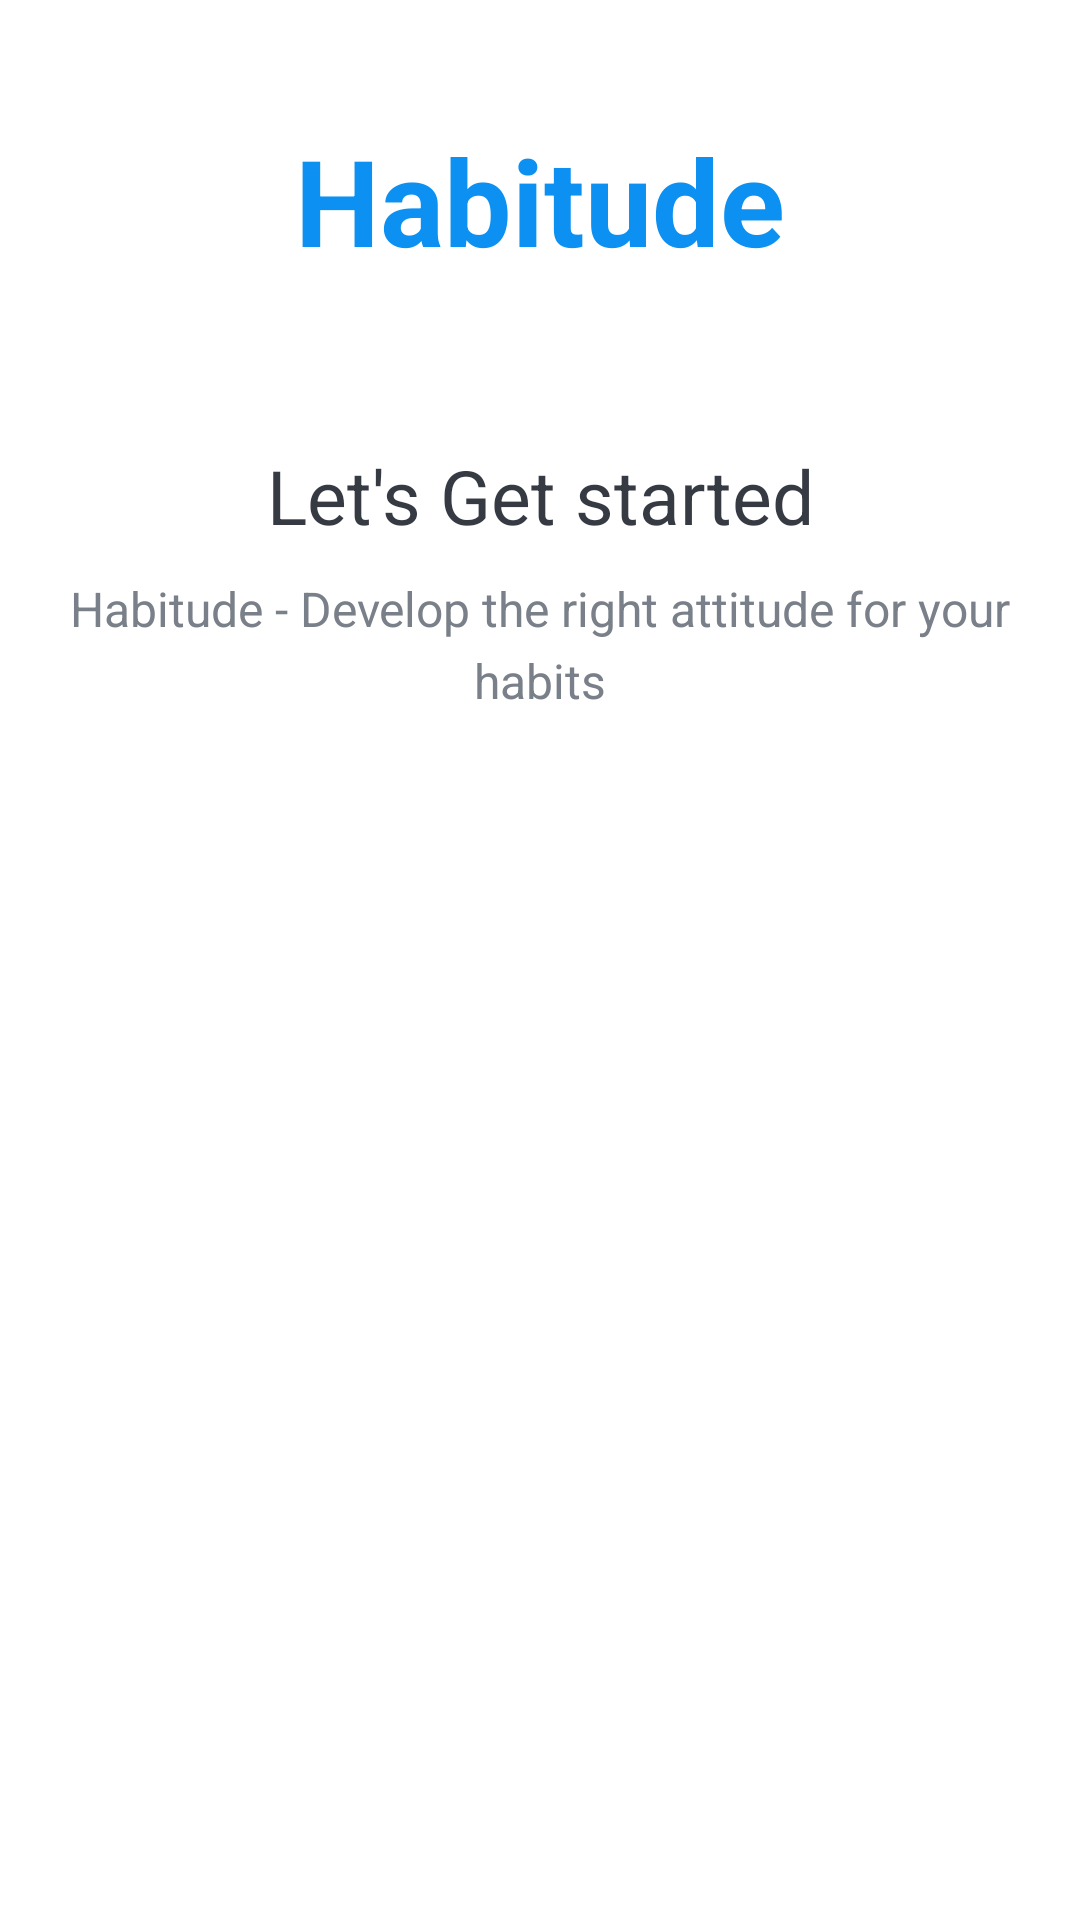

The Android layout XML behind this screen, and the referenced resources:
<!-- AndroidManifest.xml: application theme Theme.Habitude -->
<!-- res/layout/fragment_intro.xml -->
<?xml version="1.0" encoding="utf-8"?>
<FrameLayout xmlns:android="http://schemas.android.com/apk/res/android"
    xmlns:tools="http://schemas.android.com/tools"
    android:layout_width="match_parent"
    android:layout_height="match_parent"
    xmlns:app="http://schemas.android.com/apk/res-auto"
    android:background="@drawable/intro_background"
    android:gravity="center_horizontal"
    android:orientation="vertical"
    tools:context=".fragments.signinsignup.IntroFragment">

    <androidx.constraintlayout.widget.ConstraintLayout
        android:layout_width="match_parent"
        android:layout_height="match_parent" >

        <TextView
            android:id="@+id/tv_app_name_intro"
            android:layout_width="wrap_content"
            android:layout_height="wrap_content"
            app:layout_constraintTop_toTopOf="parent"
            app:layout_constraintStart_toStartOf="parent"
            app:layout_constraintEnd_toEndOf="parent"
            android:layout_marginTop="@dimen/intro_screen_title_text_marginTop"
            android:text="@string/app_name"
            android:textColor="@color/colorPrimary"
            android:textSize="@dimen/intro_screen_title_text_size"
            android:textStyle="bold" />

        <ImageView
            android:id="@+id/iv_intro"
            android:layout_width="wrap_content"
            android:layout_height="wrap_content"
            app:layout_constraintTop_toBottomOf="@id/tv_app_name_intro"
            app:layout_constraintStart_toStartOf="parent"
            app:layout_constraintEnd_toEndOf="parent"
            android:layout_marginTop="@dimen/intro_screen_image_marginTop"
            android:contentDescription="@string/image_contentDescription"
            android:src="@drawable/ic_task_image" />

        <TextView
            android:id="@+id/tv_get_started"
            android:layout_width="wrap_content"
            android:layout_height="wrap_content"
            app:layout_constraintTop_toBottomOf="@id/iv_intro"
            app:layout_constraintStart_toStartOf="parent"
            app:layout_constraintEnd_toEndOf="parent"
            android:layout_marginTop="@dimen/lets_get_started_text_marginTop"
            android:text="@string/let_s_get_started_text"
            android:textColor="@color/primary_text_color"
            android:textSize="@dimen/lets_get_started_text_size" />

        <TextView
            android:id="@+id/tv_habitude_description"
            android:layout_width="match_parent"
            android:layout_height="wrap_content"
            app:layout_constraintTop_toBottomOf="@id/tv_get_started"
            app:layout_constraintStart_toStartOf="parent"
            app:layout_constraintEnd_toEndOf="parent"
            android:layout_marginStart="@dimen/intro_text_marginStartEnd"
            android:layout_marginTop="@dimen/intro_text_marginTop"
            android:layout_marginEnd="@dimen/intro_text_marginStartEnd"
            android:gravity="center"
            android:lineSpacingExtra="@dimen/intro_text_line_spacing_extra"
            android:text="@string/intro_text_description"
            android:textColor="@color/secondary_text_color"
            android:textSize="@dimen/intro_text_size" />

        <Button
            android:id="@+id/btn_sign_in_intro"
            android:layout_width="match_parent"
            android:layout_height="wrap_content"
            app:layout_constraintTop_toBottomOf="@id/tv_habitude_description"
            app:layout_constraintStart_toStartOf="parent"
            app:layout_constraintEnd_toEndOf="parent"
            android:layout_gravity="center"
            android:layout_marginStart="@dimen/btn_marginStartEnd"
            android:layout_marginTop="@dimen/intro_screen_sign_in_btn_marginTop"
            android:layout_marginEnd="@dimen/btn_marginStartEnd"
            android:background="@drawable/shape_button_rounded"
            android:foreground="?attr/selectableItemBackground"
            android:gravity="center"
            android:paddingTop="@dimen/btn_paddingTopBottom"
            android:paddingBottom="@dimen/btn_paddingTopBottom"
            android:text="@string/sign_in"
            android:textColor="@android:color/white"
            android:textSize="@dimen/btn_text_size" />

        <Button
            android:id="@+id/btn_sign_up_intro"
            android:layout_width="match_parent"
            android:layout_height="wrap_content"
            app:layout_constraintTop_toBottomOf="@id/btn_sign_in_intro"
            app:layout_constraintStart_toStartOf="parent"
            app:layout_constraintEnd_toEndOf="parent"
            android:layout_gravity="center"
            android:layout_marginStart="@dimen/btn_marginStartEnd"
            android:layout_marginTop="@dimen/intro_screen_sign_up_btn_marginTop"
            android:layout_marginEnd="@dimen/btn_marginStartEnd"
            android:background="@drawable/white_border_shape_button_rounded"
            android:foreground="?attr/selectableItemBackground"
            android:gravity="center"
            android:paddingTop="@dimen/btn_paddingTopBottom"
            android:paddingBottom="@dimen/btn_paddingTopBottom"
            android:text="@string/sign_up"
            android:textColor="@color/colorAccent"
            android:textSize="@dimen/btn_text_size" />
    </androidx.constraintlayout.widget.ConstraintLayout>
</FrameLayout>
<!-- resources referenced by this layout -->
<resources>
  <color name="colorAccent">#FFFFFF</color>
  <color name="colorPrimary">#0C90F1</color>
  <color name="primary_text_color">#363A43</color>
  <color name="secondary_text_color">#7A8089</color>
  <dimen name="btn_marginStartEnd">20dp</dimen>
  <dimen name="btn_paddingTopBottom">8dp</dimen>
  <dimen name="btn_text_size">18sp</dimen>
  <dimen name="intro_screen_image_marginTop">30dp</dimen>
  <dimen name="intro_screen_sign_in_btn_marginTop">50dp</dimen>
  <dimen name="intro_screen_sign_up_btn_marginTop">15dp</dimen>
  <dimen name="intro_screen_title_text_marginTop">40dp</dimen>
  <dimen name="intro_screen_title_text_size">40sp</dimen>
  <dimen name="intro_text_line_spacing_extra">5dp</dimen>
  <dimen name="intro_text_marginStartEnd">20dp</dimen>
  <dimen name="intro_text_marginTop">10dp</dimen>
  <dimen name="intro_text_size">16sp</dimen>
  <dimen name="lets_get_started_text_marginTop">25dp</dimen>
  <dimen name="lets_get_started_text_size">25sp</dimen>
  <string name="app_name">Habitude</string>
  <string name="image_contentDescription">image</string>
  <string name="intro_text_description">Habitude - Develop the right attitude for your habits</string>
  <string name="let_s_get_started_text">Let\'s Get started</string>
  <string name="sign_in">SIGN IN</string>
  <string name="sign_up">SIGN UP</string>
  <style name="Theme.Habitude" parent="Theme.MaterialComponents.DayNight.NoActionBar">
          
          <item name="colorPrimary">@color/colorPrimary</item>
          <item name="colorPrimaryVariant">@color/colorPrimary</item>
          <item name="colorOnPrimary">@color/white</item>
          
          <item name="colorSecondary">@color/teal_200</item>
          <item name="colorSecondaryVariant">@color/teal_700</item>
          <item name="colorOnSecondary">@color/black</item>
          
          <item name="android:statusBarColor" tools:targetApi="l">?attr/colorPrimaryVariant</item>
          <item name="android:windowFullscreen">true</item>
          
      </style>
  <color name="white">#FFFFFFFF</color>
  <color name="teal_200">#FF03DAC5</color>
  <color name="teal_700">#FF018786</color>
  <color name="black">#FF000000</color>
</resources>
